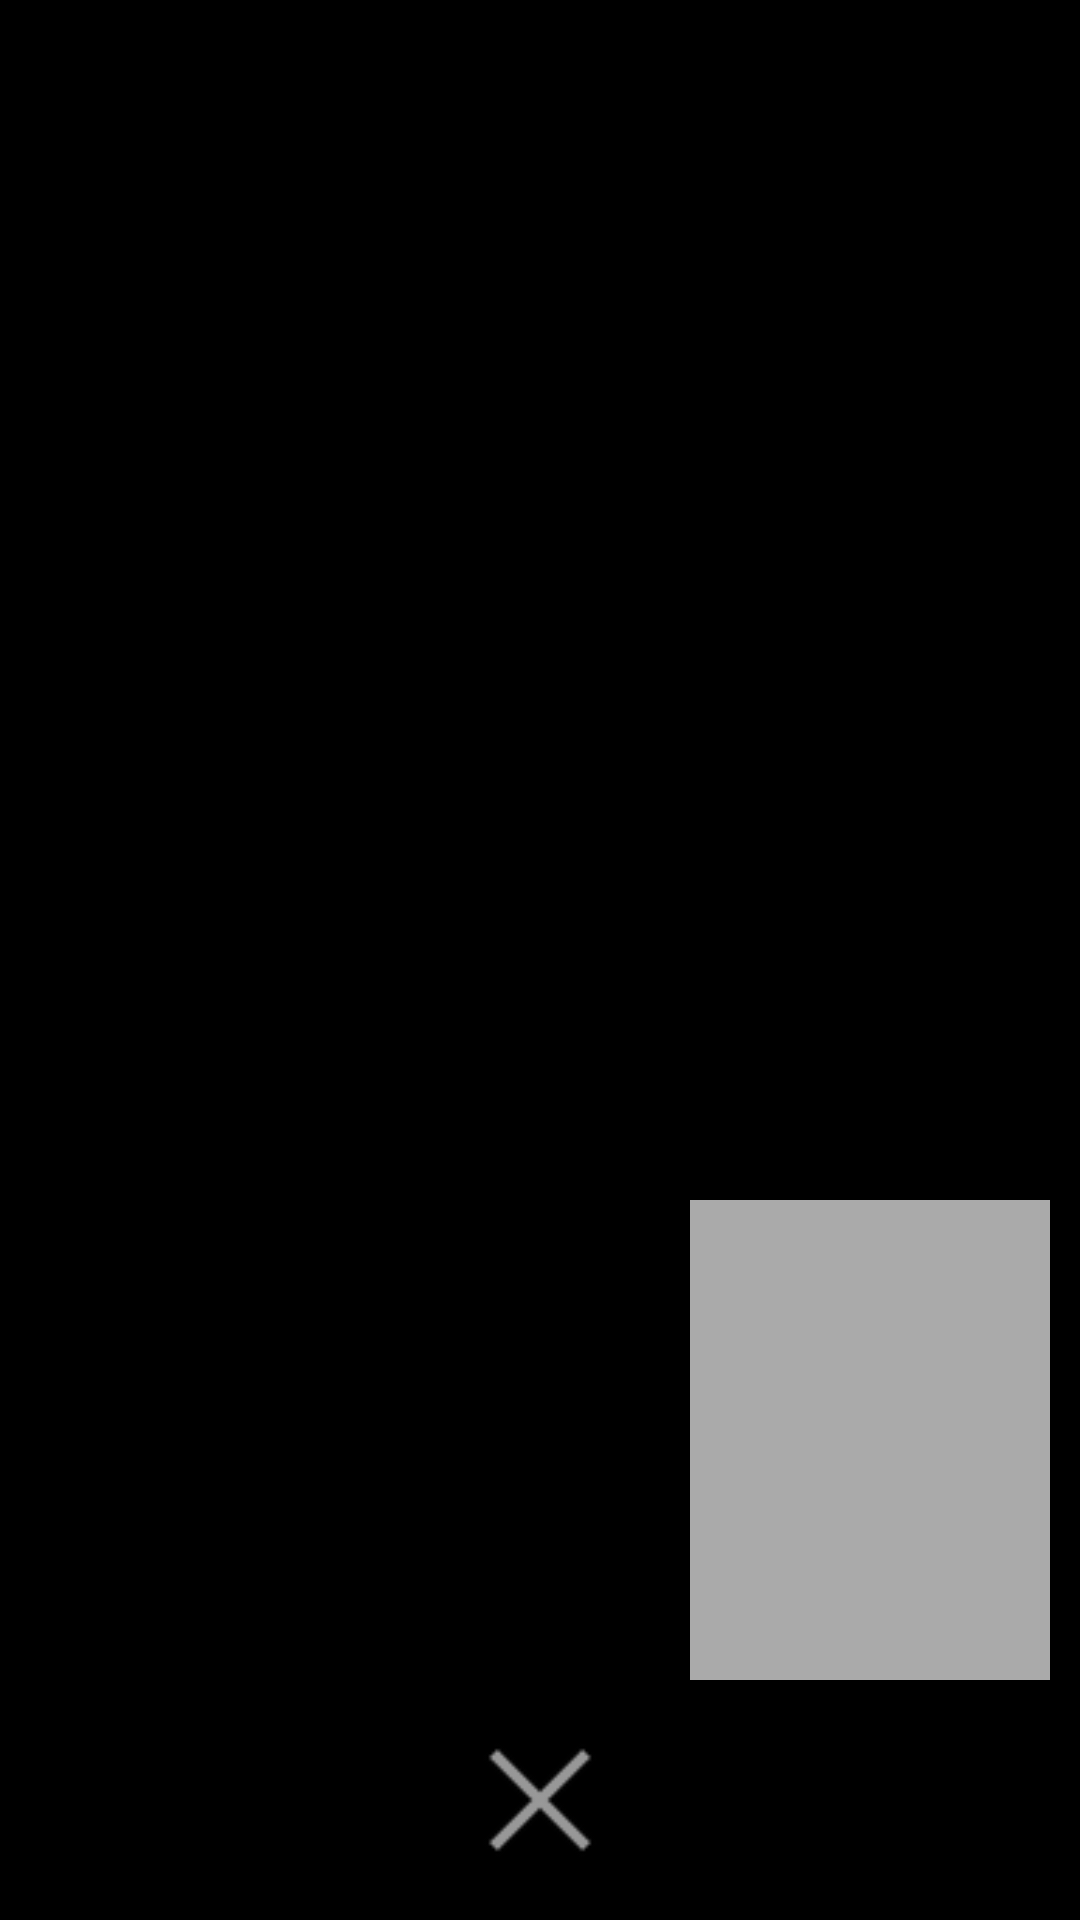

This screen was rendered from an Android layout file. Write that file and the resources it references.
<!-- AndroidManifest.xml: application theme Theme.Debate_v2 -->
<!-- res/layout/activity_agora_video_call.xml -->
<?xml version="1.0" encoding="utf-8"?>
<RelativeLayout xmlns:android="http://schemas.android.com/apk/res/android"
    android:layout_width="match_parent"
    android:layout_height="match_parent"
    android:background="@android:color/black">

    
    <FrameLayout
        android:id="@+id/remoteContainer"
        android:layout_width="match_parent"
        android:layout_height="match_parent" />

    
    <FrameLayout
        android:id="@+id/localContainer"
        android:layout_width="120dp"
        android:layout_height="160dp"
        android:layout_alignParentBottom="true"
        android:layout_alignParentEnd="true"
        android:layout_marginBottom="80dp"
        android:layout_marginEnd="10dp"
        android:background="@android:color/darker_gray"
        android:elevation="4dp" />

    
    <LinearLayout
        android:layout_width="match_parent"
        android:layout_height="80dp"
        android:layout_alignParentBottom="true"
        android:background="#80000000"
        android:orientation="horizontal"
        android:gravity="center">

        <Button
            android:id="@+id/endCallButton"
            android:layout_width="60dp"
            android:layout_height="60dp"
            android:background="@android:drawable/ic_menu_close_clear_cancel"
            android:contentDescription="End Call" />
    </LinearLayout>

</RelativeLayout>
<!-- resources referenced by this layout -->
<resources>
  <style name="Theme.Debate_v2" parent="Base.Theme.Debate_v2" />
  <style name="Base.Theme.Debate_v2" parent="Theme.Material3.DayNight.NoActionBar">
          
          
  
  
      </style>
</resources>
